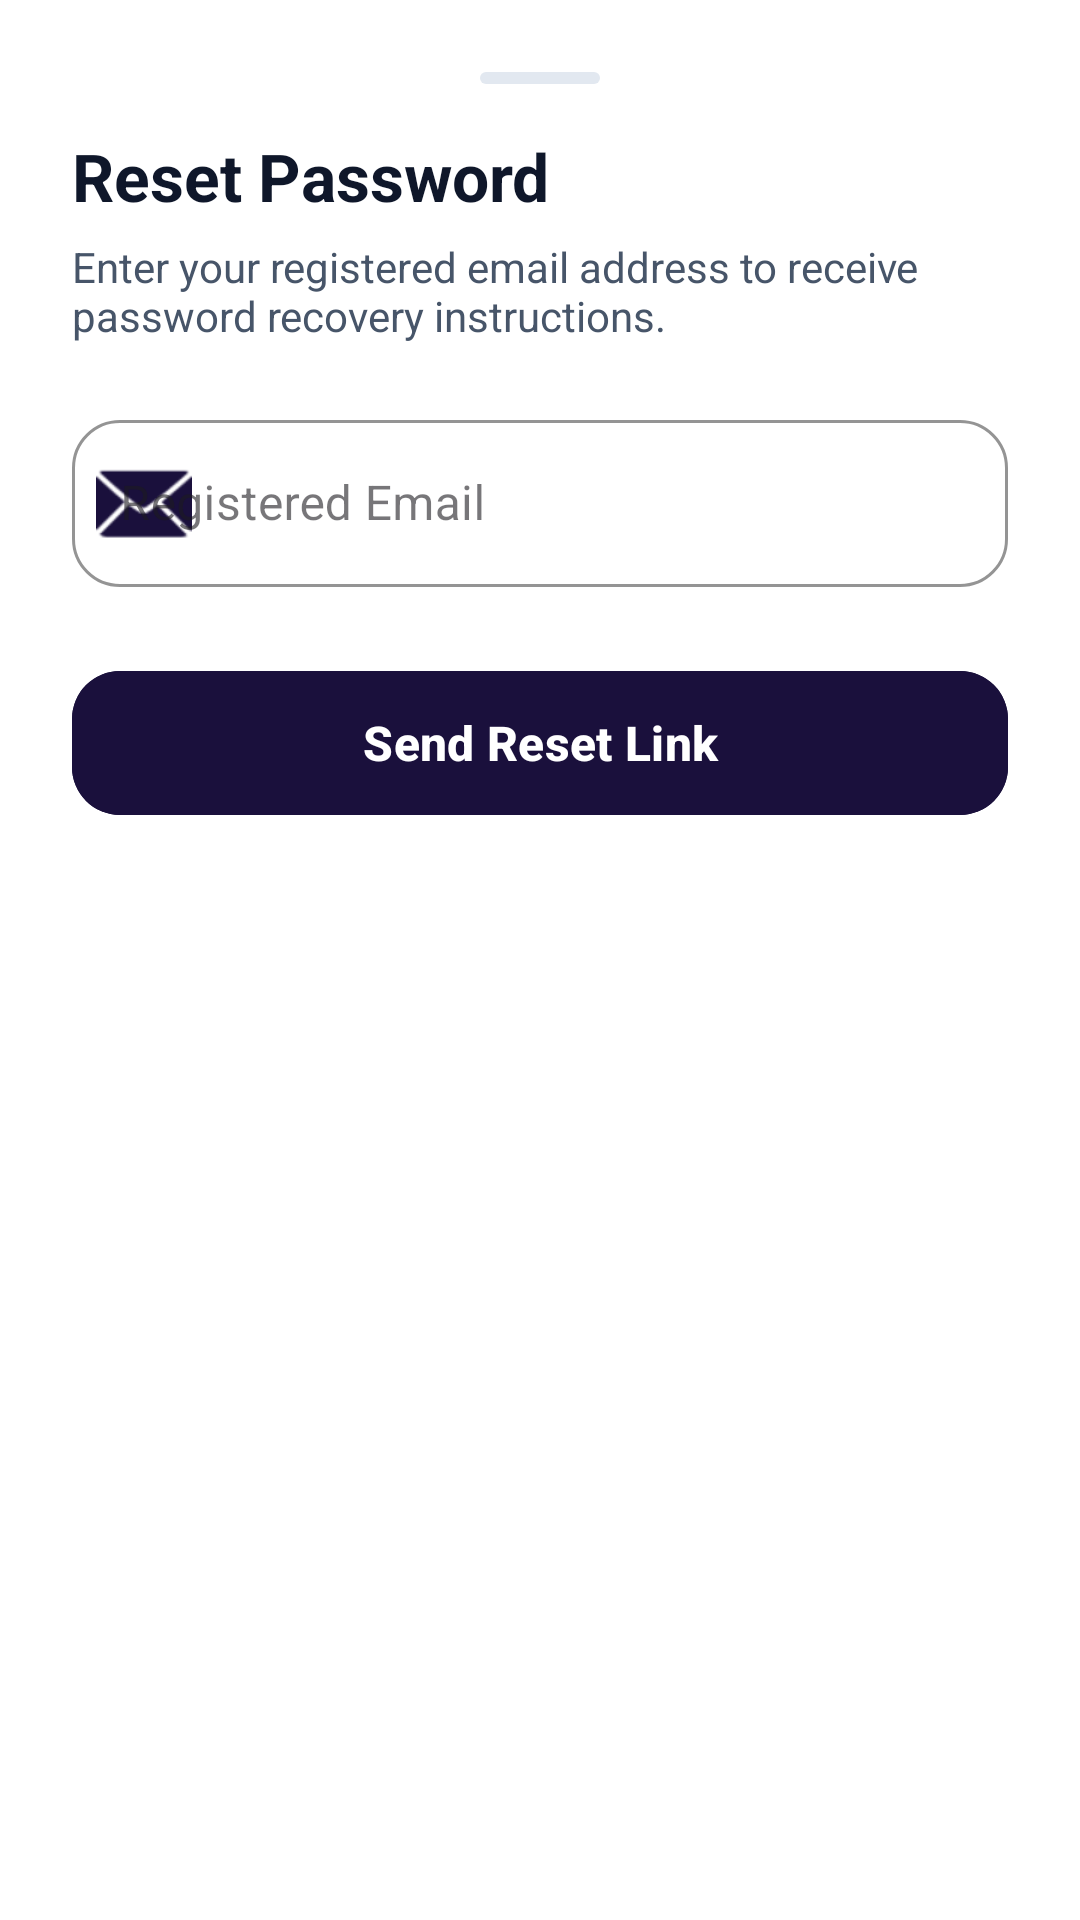

Write the Android layout XML for this screen, with the resource values it uses.
<!-- AndroidManifest.xml: application theme Theme.SwiftTrack -->
<!-- res/layout/bottom_sheet_forgot_password.xml -->
<?xml version="1.0" encoding="utf-8"?>
<LinearLayout xmlns:android="http://schemas.android.com/apk/res/android"
    xmlns:app="http://schemas.android.com/apk/res-auto"
    android:layout_width="match_parent"
    android:layout_height="wrap_content"
    android:background="@color/surface_card"
    android:orientation="vertical"
    android:padding="24dp">

    <View
        android:layout_width="40dp"
        android:layout_height="4dp"
        android:layout_gravity="center_horizontal"
        android:layout_marginBottom="16dp"
        android:background="@drawable/bg_bottom_sheet_handle" />

    <TextView
        android:layout_width="wrap_content"
        android:layout_height="wrap_content"
        android:text="Reset Password"
        android:textColor="@color/text_primary"
        android:textSize="22sp"
        android:textStyle="bold" />

    <TextView
        android:layout_width="wrap_content"
        android:layout_height="wrap_content"
        android:layout_marginTop="6dp"
        android:text="Enter your registered email address to receive password recovery instructions."
        android:textColor="@color/text_secondary"
        android:textSize="14sp" />

    <com.google.android.material.textfield.TextInputLayout
        android:id="@+id/til_sheet_email"
        style="@style/Widget.MaterialComponents.TextInputLayout.OutlinedBox"
        android:layout_width="match_parent"
        android:layout_height="wrap_content"
        android:layout_marginTop="20dp"
        android:hint="Registered Email"
        app:boxCornerRadiusBottomEnd="16dp"
        app:boxCornerRadiusBottomStart="16dp"
        app:boxCornerRadiusTopEnd="16dp"
        app:boxCornerRadiusTopStart="16dp"
        app:boxStrokeColor="@color/primary_indigo"
        app:startIconDrawable="@android:drawable/ic_dialog_email"
        app:startIconTint="@color/primary_indigo">

        <com.google.android.material.textfield.TextInputEditText
            android:id="@+id/et_sheet_email"
            android:layout_width="match_parent"
            android:layout_height="wrap_content"
            android:inputType="textEmailAddress"
            android:textColor="@color/text_primary" />
    </com.google.android.material.textfield.TextInputLayout>

    <com.google.android.material.button.MaterialButton
        android:id="@+id/btn_sheet_submit"
        android:layout_width="match_parent"
        android:layout_height="56dp"
        android:layout_marginTop="24dp"
        android:backgroundTint="@color/primary_indigo"
        android:text="Send Reset Link"
        android:textColor="@color/white"
        android:textSize="16sp"
        android:textStyle="bold"
        app:cornerRadius="16dp"
        app:elevation="4dp" />
</LinearLayout>
<!-- resources referenced by this layout -->
<resources>
  <color name="primary_indigo">#1A103C</color>
  <color name="surface_card">#FFFFFF</color>
  <color name="text_primary">#0F172A</color>
  <color name="text_secondary">#475569</color>
  <color name="white">#FFFFFF</color>
  <!-- drawable bg_bottom_sheet_handle (drawable) -->
  <?xml version="1.0" encoding="utf-8"?>
  <shape xmlns:android="http://schemas.android.com/apk/res/android"
      android:shape="rectangle">
      <corners android:radius="2dp" />
      <solid android:color="@color/divider_color" />
  </shape>
  <style name="Theme.SwiftTrack" parent="Theme.Material3.DayNight.NoActionBar">
          
          <item name="colorPrimary">@color/primary_indigo</item>
          <item name="colorOnPrimary">@color/white</item>
          <item name="colorPrimaryContainer">@color/primary_plum</item>
          <item name="colorOnPrimaryContainer">@color/white</item>
          <item name="colorSecondary">@color/accent_amber</item>
          <item name="colorOnSecondary">@color/primary_indigo</item>
  
          <item name="android:statusBarColor">@color/primary_indigo</item>
          <item name="android:windowLightStatusBar">false</item>
          <item name="android:navigationBarColor">@android:color/transparent</item>
          <item name="android:windowDrawsSystemBarBackgrounds">true</item>
          <item name="android:windowBackground">@color/surface_light</item>
  
          
          <item name="shapeAppearanceCornerExtraLarge">@style/ShapeAppearance.SwiftTrack.Card</item>
      </style>
  <color name="divider_color">#E2E8F0</color>
  <color name="primary_plum">#2D1B4E</color>
  <color name="accent_amber">#FF9E1B</color>
  <color name="surface_light">#F8F9FA</color>
  <style name="ShapeAppearance.SwiftTrack.Card" parent="ShapeAppearance.Material3.Corner.ExtraLarge">
          <item name="cornerSize">18dp</item>
      </style>
</resources>
